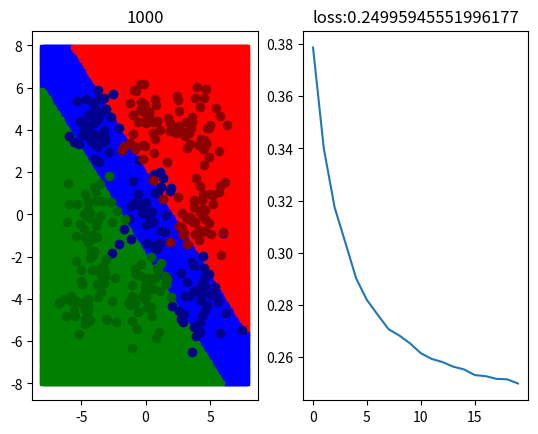

Source code (Python):
# -*- coding: utf-8 -*-
"""
softmax
hypothesis: h = softmax(np.matmul(x, theta))
loss function: cross entropy
Created on Sun Aug 29 12:37:32 2021
[redacted]
"""

import numpy as np
import matplotlib.pyplot as plt

#%% 数据生成
data_size = 360
m = 4
cov = [[1, 0],[0, 1]]
x = np.random.multivariate_normal([0, 0], cov, data_size//9)
x = np.row_stack((x, np.random.multivariate_normal([-m, m], cov, data_size//9)))
x = np.row_stack((x, np.random.multivariate_normal([m, -m], cov, data_size//9)))
x = np.row_stack((x, np.random.multivariate_normal([m, 0], cov, data_size//9)))
x = np.row_stack((x, np.random.multivariate_normal([m, m], cov, data_size//9)))
x = np.row_stack((x, np.random.multivariate_normal([0, m], cov, data_size//9)))
x = np.row_stack((x, np.random.multivariate_normal([-m, 0], cov, data_size//9)))
x = np.row_stack((x, np.random.multivariate_normal([-m, -m], cov, data_size//9)))
x = np.row_stack((x, np.random.multivariate_normal([0, -m], cov, data_size//9)))
x = np.column_stack((np.ones(data_size), x))
y = np.zeros((data_size, 3))
y[:data_size//3, 0] = 1
y[data_size//3:2*data_size//3, 1] = 1
y[2*data_size//3:data_size, 2] = 1

#%% 参数设定
theta = np.random.randn(3, 3)

#%% 超参数设定
train_count = 1000
batch_size = 64
lr = 1e-3

#%% 假说函数
def softmax(x):
    offset = np.max(x, 1)
    x = x - offset.reshape(-1, 1)
    x = np.exp(x)
    return x/np.sum(x, 1).reshape(-1, 1)

def calHypo(x, theta):
    return softmax(np.matmul(x, theta))

#%% 损失函数
def calLoss(x, y, theta):
    h = calHypo(x, theta)
    # 最大化似然，加个负号最小化损失
    loss = - np.log(h[np.arange(data_size), np.argmax(y, 1)])
    return np.sum(loss)/y.shape[0]

#%% 准确率
def accuracy(x, y, theta):
    h = calHypo(x, theta)
    compare = (np.argmax(h, 1) == np.argmax(y, 1))
    return np.sum(compare)/x.shape[0]

#%% 显示
x1 = [[i / 10] * (160) for i in range(-80, 80)]
x1 = np.array(x1)
x1 = x1.flatten()
x2 = [i / 10 for i in range(-80, 80)] * (160)
x2 = np.array(x2)
x0 = np.ones(len(x1))
xt = np.column_stack((x0, x1, x2))
fig = plt.figure()
ax1 = fig.add_subplot(1, 2, 1)
ax2 = fig.add_subplot(1, 2, 2)
loss_list = []

#%% 训练
for i in range(1, train_count + 1):
    mask = np.random.choice(data_size, batch_size)
    train_x, train_y = x[mask], y[mask]
    h = calHypo(train_x, theta)
    # 通过这种操作批量化处理一批数据而不必一个一个去改变theta
    h[np.arange(batch_size), np.argmax(train_y, 1)] -= 1
    grad = np.matmul(train_x.T, h)
    theta = theta - lr*grad

    if i % (train_count // 20) == 0:
        loss = calLoss(x, y, theta)
        loss_list.append(loss)
        
        t_data = np.argmax(calHypo(xt, theta), 1)
        ax1.cla()
        mask0 = [i for i in range(len(t_data)) if t_data[i] == 0]
        mask1 = [i for i in range(len(t_data)) if t_data[i] == 1]
        mask2 = [i for i in range(len(t_data)) if t_data[i] == 2]
        ax1.scatter(xt[mask0, 1], xt[mask0, 2], color='blue', marker='s', s=10)
        ax1.scatter(xt[mask1, 1], xt[mask1, 2], color='red', marker='s', s=10)
        ax1.scatter(xt[mask2, 1], xt[mask2, 2], color='green', marker='s', s=10)
        data_size = x.shape[0]
        ax1.scatter(x[:data_size//3, 1], x[:data_size//3, 2], color='darkblue')
        ax1.scatter(x[data_size//3:2*data_size//3, 1], x[data_size//3:2*data_size//3, 2], color='darkred')
        ax1.scatter(x[2*data_size//3:data_size, 1], x[2*data_size//3:data_size, 2], color='darkgreen')
        ax1.set_title(i)
        
        ax2.cla()
        ax2.plot(range(len(loss_list)), loss_list)
        ax2.set_title('loss:' + str(loss))
        
        print('accuracy: ', accuracy(x, y, theta))
        plt.pause(0.1)
